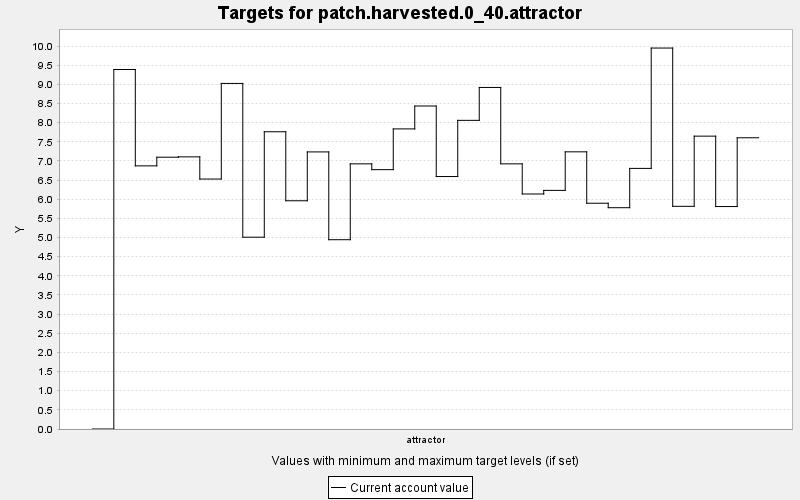

The table this chart was drawn from, first rows:
TARGET, PERIOD, YEAR, PERIODWIDTH, MINIMUM, MAXIMUM, MINWEIGHT, MAXWEIGHT, CURRENT, SUMMARY
patch.harvested.0_40.attractor, 0, 0, 10.0, 0.0, 40.0, 1.0, 1.0, 0.0, 0.0
patch.harvested.0_40.attractor, 1, 10, 10.0, 0.0, 40.0, 1.0, 1.0, 9.387, 0.0
patch.harvested.0_40.attractor, 2, 20, 10.0, 0.0, 40.0, 1.0, 1.0, 6.871, 0.0
patch.harvested.0_40.attractor, 3, 30, 10.0, 0.0, 40.0, 1.0, 1.0, 7.097, 0.0
patch.harvested.0_40.attractor, 4, 40, 10.0, 0.0, 40.0, 1.0, 1.0, 7.106, 0.0
patch.harvested.0_40.attractor, 5, 50, 10.0, 0.0, 40.0, 1.0, 1.0, 6.527, 0.0
patch.harvested.0_40.attractor, 6, 60, 10.0, 0.0, 40.0, 1.0, 1.0, 9.024, 0.0
patch.harvested.0_40.attractor, 7, 70, 10.0, 0.0, 40.0, 1.0, 1.0, 5.008, 0.0
patch.harvested.0_40.attractor, 8, 80, 10.0, 0.0, 40.0, 1.0, 1.0, 7.762, 0.0
patch.harvested.0_40.attractor, 9, 90, 10.0, 0.0, 40.0, 1.0, 1.0, 5.96, 0.0
patch.harvested.0_40.attractor, 10, 100, 10.0, 0.0, 40.0, 1.0, 1.0, 7.235, 0.0
patch.harvested.0_40.attractor, 11, 110, 10.0, 0.0, 40.0, 1.0, 1.0, 4.943, 0.0
patch.harvested.0_40.attractor, 12, 120, 10.0, 0.0, 40.0, 1.0, 1.0, 6.924, 0.0
patch.harvested.0_40.attractor, 13, 130, 10.0, 0.0, 40.0, 1.0, 1.0, 6.772, 0.0
patch.harvested.0_40.attractor, 14, 140, 10.0, 0.0, 40.0, 1.0, 1.0, 7.836, 0.0
patch.harvested.0_40.attractor, 15, 150, 10.0, 0.0, 40.0, 1.0, 1.0, 8.434, 0.0
patch.harvested.0_40.attractor, 16, 160, 10.0, 0.0, 40.0, 1.0, 1.0, 6.593, 0.0
patch.harvested.0_40.attractor, 17, 170, 10.0, 0.0, 40.0, 1.0, 1.0, 8.06, 0.0
patch.harvested.0_40.attractor, 18, 180, 10.0, 0.0, 40.0, 1.0, 1.0, 8.919, 0.0
patch.harvested.0_40.attractor, 19, 190, 10.0, 0.0, 40.0, 1.0, 1.0, 6.924, 0.0
patch.harvested.0_40.attractor, 20, 200, 10.0, 0.0, 40.0, 1.0, 1.0, 6.137, 0.0
patch.harvested.0_40.attractor, 21, 210, 10.0, 0.0, 40.0, 1.0, 1.0, 6.231, 0.0
patch.harvested.0_40.attractor, 22, 220, 10.0, 0.0, 40.0, 1.0, 1.0, 7.238, 0.0
patch.harvested.0_40.attractor, 23, 230, 10.0, 0.0, 40.0, 1.0, 1.0, 5.895, 0.0
patch.harvested.0_40.attractor, 24, 240, 10.0, 0.0, 40.0, 1.0, 1.0, 5.779, 0.0
patch.harvested.0_40.attractor, 25, 250, 10.0, 0.0, 40.0, 1.0, 1.0, 6.805, 0.0
patch.harvested.0_40.attractor, 26, 260, 10.0, 0.0, 40.0, 1.0, 1.0, 9.948, 0.0
patch.harvested.0_40.attractor, 27, 270, 10.0, 0.0, 40.0, 1.0, 1.0, 5.815, 0.0
patch.harvested.0_40.attractor, 28, 280, 10.0, 0.0, 40.0, 1.0, 1.0, 7.647, 0.0
patch.harvested.0_40.attractor, 29, 290, 10.0, 0.0, 40.0, 1.0, 1.0, 5.809, 0.0
patch.harvested.0_40.attractor, 30, 300, 10.0, 0.0, 40.0, 1.0, 1.0, 7.605, 0.0
